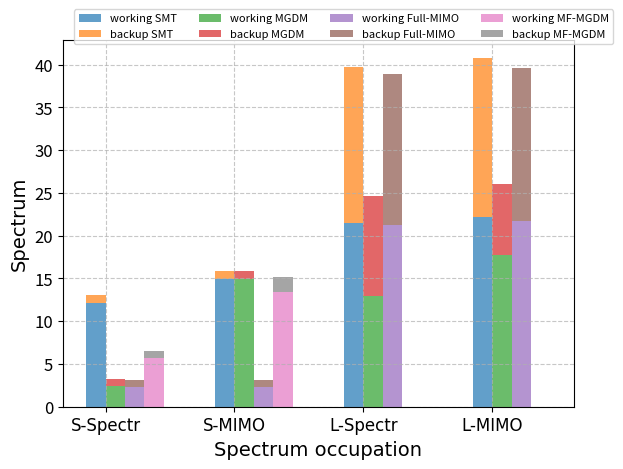

Recreate this plot in Python.
import numpy as np
import matplotlib.pyplot as plt

# 定义数据
categories = ['S-Spectr', 'S-MIMO', 'L-Spectr', 'L-MIMO']
approach = ['SMT', 'MGDM', 'Full-MIMO', 'MF-MGDM']
sub_categories = ['working', 'backup']
values = [
    [[365.32/30, 26.0/30], [71.13/30, 24.46/30], [68.27/30, 24.78/30], [170.96/30, 26.0/30]],  # 类别A的四个数据，每个数据有两个子数据
    [[448.84/30, 25.84/30], [448.0/30, 26.37/30], [68.27/30, 24.83/30], [402.86/30, 50.7/30]],  # 类别B的四个数据，每个数据有两个子数据
    [[21.484375, 18.190625000000002], [12.91875, 11.66875], [21.265625, 17.646875000000003], [0, 0]],  # 类别C的四个数据，每个数据有两个子数据
    [[22.186666666666667, 18.606666666666667], [17.704166666666667, 8.340277777777778], [21.663333333333333, 17.996666666666664], [0, 0]]   # 类别D的四个数据，每个数据有两个子数据
]

# 确定每个柱的宽度和位置
bar_width = 0.15
index = np.arange(len(categories))

# 创建簇状柱状图
fig, ax = plt.subplots()

for i in range(len(categories)):
    data1 = [value[i][0] for value in values]
    data2 = [value[i][1] for value in values]
    ax.bar(index + i * bar_width, data1, bar_width, label=sub_categories[0] + ' ' + approach[i], alpha=0.7)
    ax.bar(index + i * bar_width, data2, bar_width, bottom=data1, label=sub_categories[1] + ' ' + approach[i], alpha=0.7)

# 添加标签
ax.set_xlabel('Spectrum occupation', fontsize=14, fontname='Arial')
ax.set_ylabel('Spectrum', fontsize=14, fontname='Arial')
ax.set_xticks(index + bar_width / 2)
ax.set_xticklabels(categories, fontsize=12, fontname='Arial')
ax.tick_params(axis='y', labelsize=12)

# 添加网格线
ax.grid(True, linestyle='--', alpha=0.7)

# 设置图例位置和大小
ax.legend(loc='upper center', bbox_to_anchor=(0.55, 1.1), ncol=len(categories), fontsize=8)  # 调整图例的位置和大小

# 显示图形
plt.tight_layout()
plt.show()
